Run: headless pygame with SDL's dummy video driver; simulated clock (each Clock.tick advances the game by its frame time, no real sleeping); random seed 0; keys injected as events and as key.get_pressed() state; no mouse input.
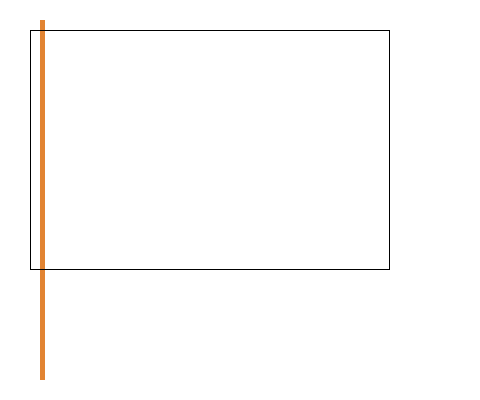
Frame 1 of 4 · flips 1–60 · no input
Frame 2 of 4 · flips 61–180 · tapped SPACE, RETURN · held RIGHT (→), D · screen unchanged from frame 1, image omitted
Frame 3 of 4 · flips 181–300 · held DOWN (↓), S · screen unchanged from frame 2, image omitted
Frame 4 of 4 · flips 301–420 · held LEFT (←), A, UP (↑), W · screen unchanged from frame 3, image omitted

The pygame program that drew these frames:

import pygame


pygame.init()
size = width, height = 480, 400
screen = pygame.display.set_mode(size)

def draw():
    screen.fill([255, 255, 255])
    pygame.display.set_caption("Российский флаг")
    # Рисуем флагшток
    flagpole_color = [226, 132, 50]
    flagpole_rect = [(40, 20), (5, height - 20 * 2)]
    pygame.draw.rect(screen, flagpole_color, flagpole_rect)
    # Рисуем границы флага
    segment_border_color = [0] * 3
    segment_border_rect = [(30, 30), (9 * 40, 3 * 2 * 40)]
    pygame.draw.rect(screen, segment_border_color, segment_border_rect, 1)


draw()

while pygame.event.wait().type != pygame.QUIT:
    pygame.display.flip()

pygame.quit()
